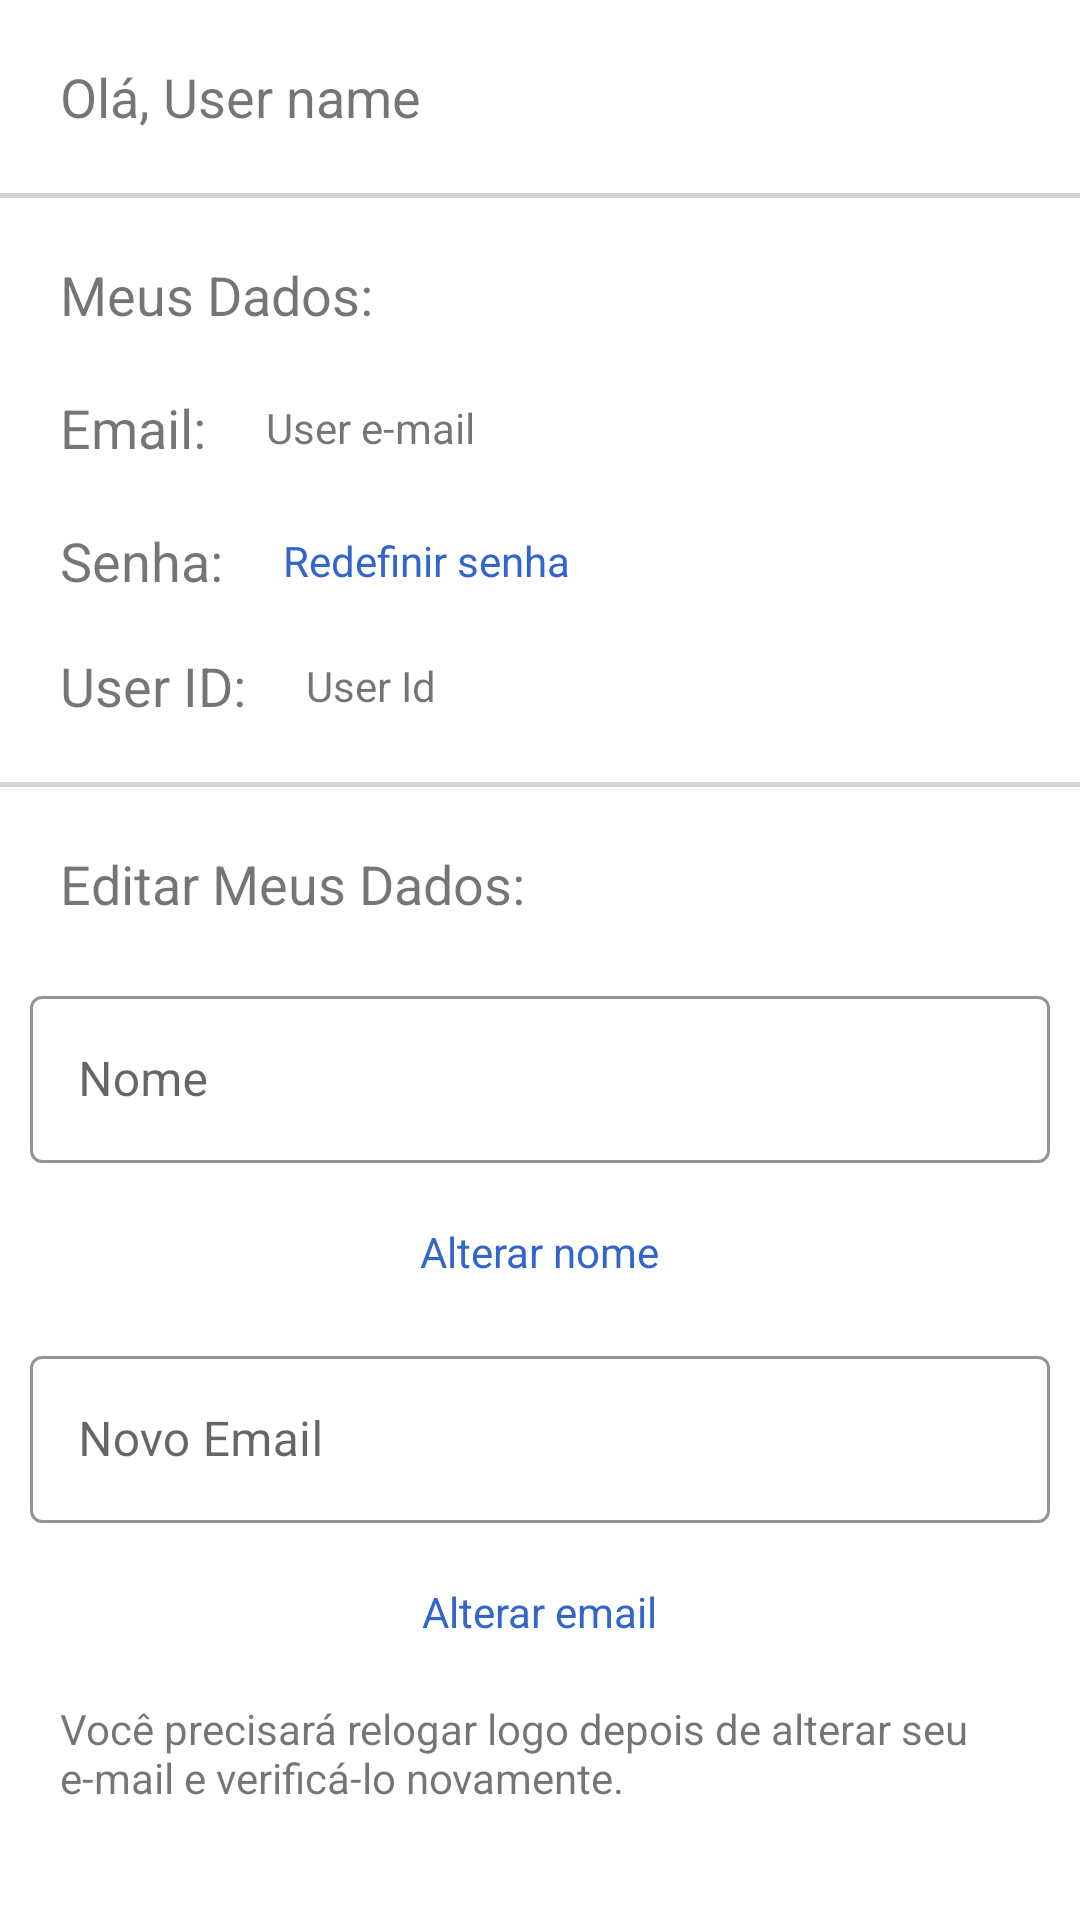

Produce the Android XML layout that renders to this screen, including the resource entries it uses.
<!-- AndroidManifest.xml: application theme Theme.KotlinGerenciaMe -->
<!-- res/layout/fragment_profile.xml -->
<?xml version="1.0" encoding="utf-8"?>
<androidx.constraintlayout.widget.ConstraintLayout xmlns:android="http://schemas.android.com/apk/res/android"
    xmlns:app="http://schemas.android.com/apk/res-auto"
    xmlns:tools="http://schemas.android.com/tools"
    android:layout_width="match_parent"
    android:layout_height="match_parent"
    tools:context=".ui.ProfileFragment">

        <TextView
            android:id="@+id/textViewOla"
            android:layout_width="wrap_content"
            android:layout_height="wrap_content"
            android:text="Olá, "
            android:textSize="18sp"
            android:layout_margin="20dp"
            app:layout_constraintStart_toStartOf="parent"
            app:layout_constraintTop_toTopOf="parent" />

        <TextView
            android:id="@+id/textViewUserName"
            android:layout_width="wrap_content"
            android:layout_height="wrap_content"
            android:textSize="18sp"
            android:text="User name"
            app:layout_constraintStart_toEndOf="@+id/textViewOla"
            app:layout_constraintTop_toTopOf="@+id/textViewOla" />

        <View
            android:id="@+id/view1"
            android:layout_width="match_parent"
            android:layout_height="1.5dp"
            android:background="#d3d3d3"
            android:layout_marginTop="20dp"
            app:layout_constraintTop_toBottomOf="@+id/textViewOla" />

        <TextView
            android:id="@+id/textViewProfile"
            android:layout_width="wrap_content"
            android:layout_height="wrap_content"
            android:text="Meus Dados:"
            android:textSize="18dp"
            android:layout_margin="20dp"
            app:layout_constraintStart_toStartOf="parent"
            app:layout_constraintTop_toBottomOf="@+id/view1"/>

        <TextView
            android:id="@+id/textViewEmail"
            android:layout_width="wrap_content"
            android:layout_height="wrap_content"
            android:text="Email:"
            android:textSize="18sp"
            android:layout_margin="20dp"
            app:layout_constraintStart_toStartOf="parent"
            app:layout_constraintTop_toBottomOf="@+id/textViewProfile" />

        <TextView
            android:id="@+id/textViewUserEmail"
            android:layout_width="wrap_content"
            android:layout_height="wrap_content"
            android:text="User e-mail"
            android:layout_marginStart="20dp"
            app:layout_constraintBottom_toBottomOf="@+id/textViewEmail"
            app:layout_constraintStart_toEndOf="@+id/textViewEmail"
            app:layout_constraintTop_toTopOf="@+id/textViewEmail" />

        <TextView
            android:id="@+id/textViewPassword"
            android:layout_width="wrap_content"
            android:layout_height="wrap_content"
            android:text="Senha:"
            android:textSize="18sp"
            android:layout_margin="20dp"
            app:layout_constraintStart_toStartOf="parent"
            app:layout_constraintTop_toBottomOf="@+id/textViewEmail" />

        <TextView
            android:id="@+id/textViewResetPassword"
            android:layout_width="wrap_content"
            android:layout_height="wrap_content"
            android:layout_marginStart="20dp"
            android:foreground="?attr/selectableItemBackground"
            android:text="Redefinir senha"
            android:textColor="@color/blue"
            app:layout_constraintBottom_toBottomOf="@+id/textViewPassword"
            app:layout_constraintStart_toEndOf="@+id/textViewPassword"
            app:layout_constraintTop_toTopOf="@+id/textViewPassword" />
        <TextView
            android:id="@+id/textViewUid"
            android:layout_width="wrap_content"
            android:layout_height="wrap_content"
            android:text="User ID:"
            android:textSize="18sp"
            android:layout_margin="20dp"
            app:layout_constraintStart_toStartOf="parent"
            app:layout_constraintTop_toBottomOf="@+id/textViewResetPassword" />

        <TextView
            android:id="@+id/textViewShowUid"
            android:layout_width="wrap_content"
            android:layout_height="wrap_content"
            android:layout_marginStart="20dp"
            android:foreground="?attr/selectableItemBackground"
            android:text="User Id"
            app:layout_constraintBottom_toBottomOf="@+id/textViewUid"
            app:layout_constraintStart_toEndOf="@+id/textViewUid"
            app:layout_constraintTop_toTopOf="@+id/textViewUid" />


        <View
            android:id="@+id/view2"
            android:layout_width="match_parent"
            android:layout_height="1.5dp"
            android:background="#d3d3d3"
            android:layout_marginTop="20dp"
            app:layout_constraintTop_toBottomOf="@+id/textViewUid" />

        <TextView
            android:id="@+id/textViewEditProfile"
            android:layout_width="wrap_content"
            android:layout_height="wrap_content"
            android:text="Editar Meus Dados:"
            android:textSize="18dp"
            android:layout_margin="20dp"
            app:layout_constraintStart_toStartOf="parent"
            app:layout_constraintTop_toBottomOf="@+id/view2"/>

        <com.google.android.material.textfield.TextInputLayout
            android:id="@+id/inputLayoutNewName"
            style="@style/Widget.MaterialComponents.TextInputLayout.OutlinedBox"
            android:layout_width="match_parent"
            android:layout_height="wrap_content"
            app:boxStrokeColor="@color/blue"
            android:padding="10dp"
            app:layout_constraintStart_toStartOf="parent"
            app:layout_constraintTop_toBottomOf="@+id/textViewEditProfile"
            android:layout_marginTop="10dp">

                <com.google.android.material.textfield.TextInputEditText
                    android:id="@+id/editTextNewName"
                    android:layout_width="match_parent"
                    android:layout_height="wrap_content"
                    android:hint="Nome" />

        </com.google.android.material.textfield.TextInputLayout>

        <TextView
            android:id="@+id/textViewEditName"
            android:layout_width="wrap_content"
            android:layout_height="wrap_content"
            android:foreground="?attr/selectableItemBackground"
            android:text="Alterar nome"
            android:textColor="@color/blue"
            android:layout_marginTop="10dp"
            app:layout_constraintTop_toBottomOf="@+id/inputLayoutNewName"
            app:layout_constraintEnd_toEndOf="@+id/inputLayoutNewName"
            app:layout_constraintStart_toStartOf="@+id/inputLayoutNewName" />

        <com.google.android.material.textfield.TextInputLayout
            android:id="@+id/inputLayoutNewEmail"
            style="@style/Widget.MaterialComponents.TextInputLayout.OutlinedBox"
            android:layout_width="match_parent"
            android:layout_height="wrap_content"
            app:boxStrokeColor="@color/blue"
            android:padding="10dp"
            app:layout_constraintStart_toStartOf="parent"
            app:layout_constraintTop_toBottomOf="@+id/textViewEditName"
            android:layout_marginTop="10dp">

                <com.google.android.material.textfield.TextInputEditText
                    android:id="@+id/editTextNewEmail"
                    android:layout_width="match_parent"
                    android:layout_height="wrap_content"
                    android:hint="Novo Email" />

        </com.google.android.material.textfield.TextInputLayout>

        <TextView
            android:id="@+id/textViewEditEmail"
            android:layout_width="wrap_content"
            android:layout_height="wrap_content"
            android:foreground="?attr/selectableItemBackground"
            android:text="Alterar email"
            android:textColor="@color/blue"
            android:layout_marginTop="10dp"
            app:layout_constraintTop_toBottomOf="@+id/inputLayoutNewEmail"
            app:layout_constraintEnd_toEndOf="@+id/inputLayoutNewEmail"
            app:layout_constraintStart_toStartOf="@+id/inputLayoutNewEmail" />

        <TextView
            android:layout_width="match_parent"
            android:layout_height="wrap_content"
            android:text="Você precisará relogar logo depois de alterar seu e-mail e verificá-lo novamente."
            android:layout_margin="20dp"
            app:layout_constraintStart_toStartOf="@id/textViewEditEmail"
            app:layout_constraintEnd_toEndOf="@id/textViewEditEmail"
            app:layout_constraintTop_toBottomOf="@id/textViewEditEmail" />

</androidx.constraintlayout.widget.ConstraintLayout>
<!-- resources referenced by this layout -->
<resources>
  <color name="blue">#3366cc</color>
  <style name="Theme.KotlinGerenciaMe" parent="Theme.MaterialComponents.DayNight.NoActionBar">
          
          <item name="colorPrimary">@color/black</item>
          <item name="colorPrimaryVariant">#1D1C20</item>
          <item name="colorOnPrimary">#505050</item>
          
          <item name="colorSecondary">@color/black</item>
          <item name="colorSecondaryVariant">@color/black</item>
          <item name="colorOnSecondary">@color/white</item>
          
          <item name="android:statusBarColor" tools:targetApi="l">?attr/colorPrimaryVariant</item>
          
      </style>
  <color name="black">#FF000000</color>
  <color name="white">#FFFFFFFF</color>
</resources>
